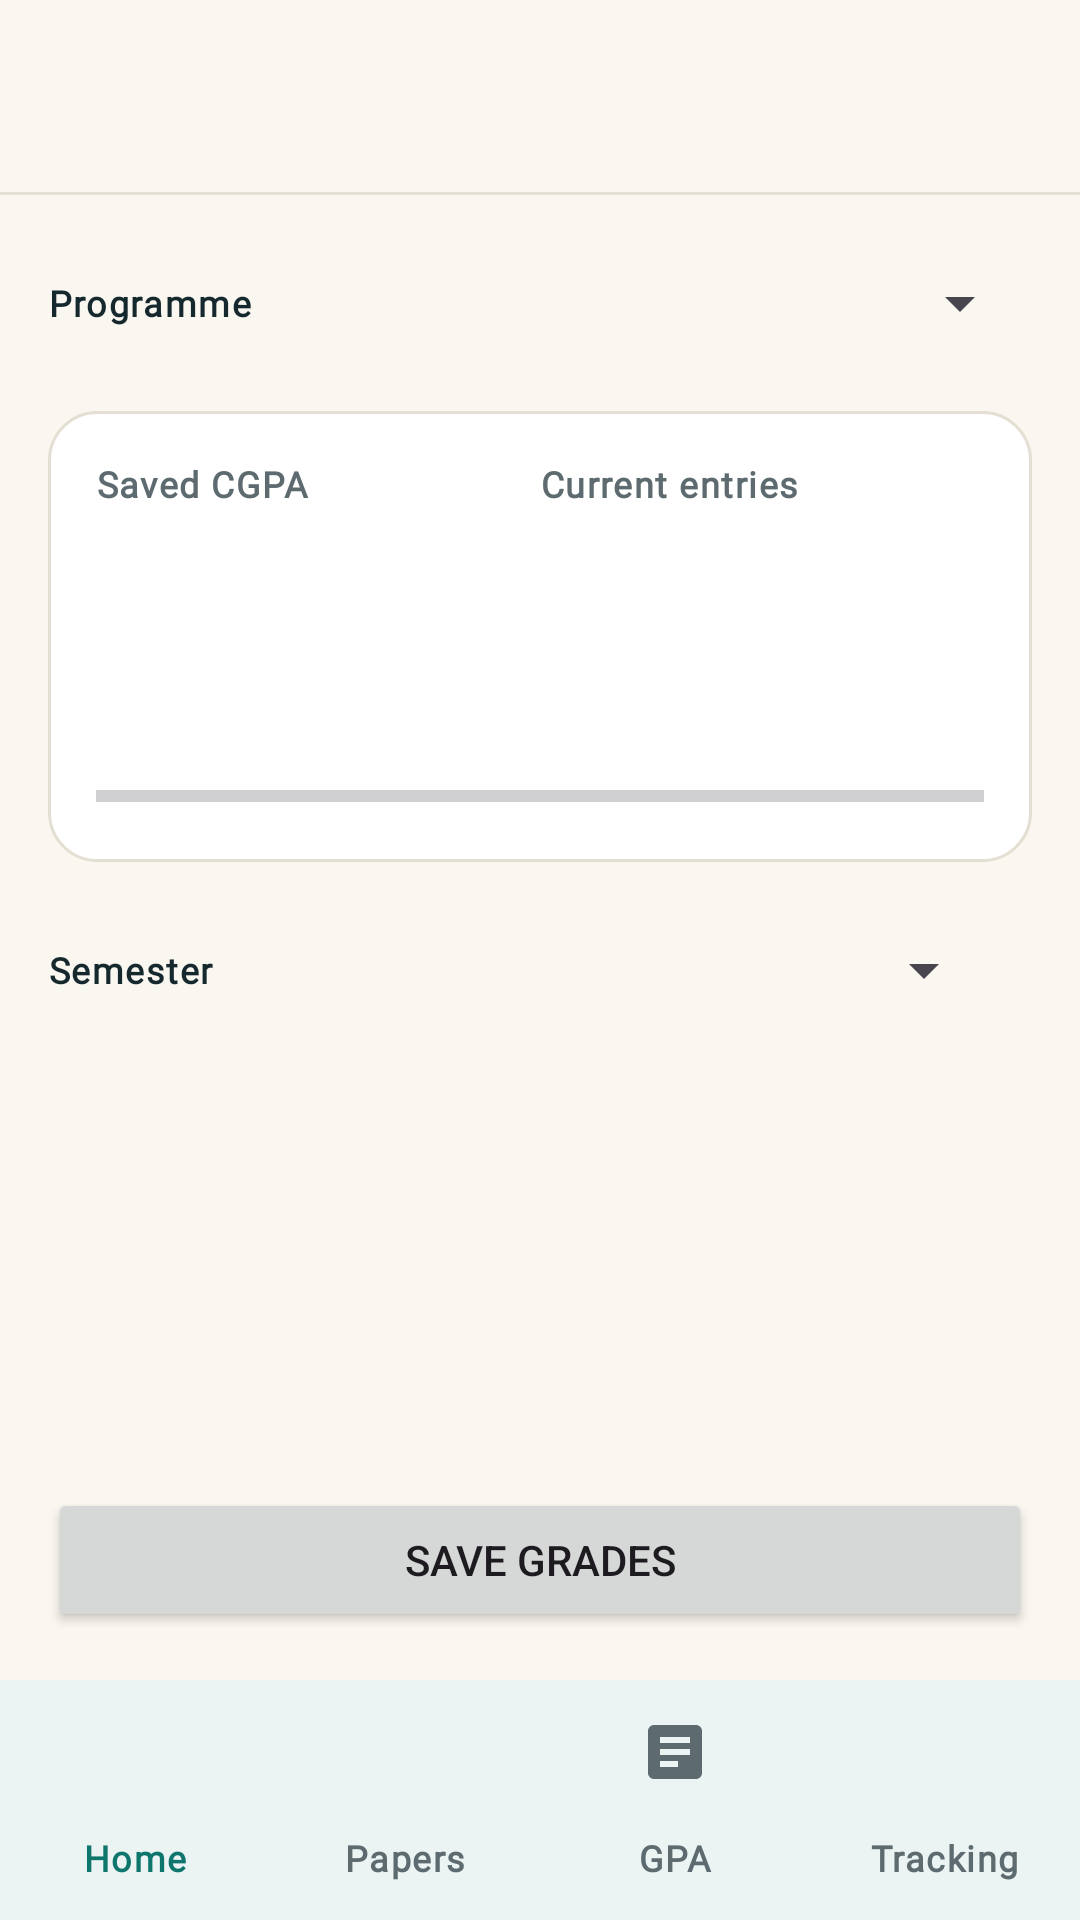

Produce the Android XML layout that renders to this screen, including the resource entries it uses.
<!-- AndroidManifest.xml: application theme Theme.RUSLearn -->
<!-- res/layout/activity_gpa.xml -->
<?xml version="1.0" encoding="utf-8"?>
<LinearLayout xmlns:android="http://schemas.android.com/apk/res/android"
    xmlns:app="http://schemas.android.com/apk/res-auto"
    android:layout_width="match_parent"
    android:layout_height="match_parent"
    android:background="@color/colorPaper"
    android:orientation="vertical">

    <androidx.constraintlayout.widget.ConstraintLayout
        android:layout_width="match_parent"
        android:layout_height="0dp"
        android:layout_weight="1"
        android:background="@color/colorPaper">

    <include android:id="@+id/toolbarInclude" layout="@layout/view_toolbar" />

    <LinearLayout
        android:id="@+id/programRow"
        android:layout_width="0dp"
        android:layout_height="wrap_content"
        android:gravity="center_vertical"
        android:orientation="horizontal"
        android:paddingStart="16dp"
        android:paddingEnd="16dp"
        android:paddingTop="12dp"
        app:layout_constraintEnd_toEndOf="parent"
        app:layout_constraintStart_toStartOf="parent"
        app:layout_constraintTop_toBottomOf="@id/toolbarInclude">

        <TextView
            android:layout_width="wrap_content"
            android:layout_height="wrap_content"
            android:text="@string/gpa_program"
            android:textAppearance="@style/TextAppearance.RUSLearn.Label"
            android:textColor="@color/colorInk" />

        <Spinner
            android:id="@+id/spProgram"
            android:layout_width="0dp"
            android:layout_height="48dp"
            android:layout_marginStart="12dp"
            android:layout_weight="1" />
    </LinearLayout>

    <LinearLayout
        android:id="@+id/overallCard"
        android:layout_width="0dp"
        android:layout_height="wrap_content"
        android:layout_marginStart="16dp"
        android:layout_marginTop="12dp"
        android:layout_marginEnd="16dp"
        android:background="@drawable/bg_card"
        android:orientation="vertical"
        android:padding="16dp"
        app:layout_constraintEnd_toEndOf="parent"
        app:layout_constraintStart_toStartOf="parent"
        app:layout_constraintTop_toBottomOf="@id/programRow">

        <LinearLayout
            android:layout_width="match_parent"
            android:layout_height="wrap_content"
            android:baselineAligned="false"
            android:orientation="horizontal">

            <LinearLayout
                android:layout_width="0dp"
                android:layout_height="wrap_content"
                android:layout_weight="1"
                android:orientation="vertical">

                <TextView
                    android:layout_width="wrap_content"
                    android:layout_height="wrap_content"
                    android:text="@string/gpa_saved_label"
                    android:textAppearance="@style/TextAppearance.RUSLearn.Label"
                    android:textColor="@color/colorInkMuted" />

                <TextView
                    android:id="@+id/tvSavedGpa"
                    android:layout_width="wrap_content"
                    android:layout_height="wrap_content"
                    android:textAppearance="@style/TextAppearance.RUSLearn.Display"
                    android:textColor="@color/colorInk" />

                <TextView
                    android:id="@+id/tvSavedBand"
                    android:layout_width="wrap_content"
                    android:layout_height="wrap_content"
                    android:textAppearance="@style/TextAppearance.RUSLearn.Code"
                    android:textColor="@color/colorInkMuted" />
            </LinearLayout>

            <LinearLayout
                android:layout_width="0dp"
                android:layout_height="wrap_content"
                android:layout_weight="1"
                android:orientation="vertical">

                <TextView
                    android:layout_width="wrap_content"
                    android:layout_height="wrap_content"
                    android:text="@string/gpa_current_label"
                    android:textAppearance="@style/TextAppearance.RUSLearn.Label"
                    android:textColor="@color/colorInkMuted" />

                <TextView
                    android:id="@+id/tvCurrentGpa"
                    android:layout_width="wrap_content"
                    android:layout_height="wrap_content"
                    android:textAppearance="@style/TextAppearance.RUSLearn.Display"
                    android:textColor="@color/colorInk" />

                <TextView
                    android:id="@+id/tvCurrentBand"
                    android:layout_width="wrap_content"
                    android:layout_height="wrap_content"
                    android:textAppearance="@style/TextAppearance.RUSLearn.Code"
                    android:textColor="@color/colorInkMuted" />
            </LinearLayout>
        </LinearLayout>

        <TextView
            android:id="@+id/tvCreditsProgress"
            android:layout_width="wrap_content"
            android:layout_height="wrap_content"
            android:layout_marginTop="12dp"
            android:textAppearance="@style/TextAppearance.RUSLearn.Code"
            android:textColor="@color/colorInk" />

        <ProgressBar
            android:id="@+id/pbCredits"
            style="?android:attr/progressBarStyleHorizontal"
            android:layout_width="match_parent"
            android:layout_height="12dp"
            android:max="120"
            android:progressTint="@color/colorFaculty"
            android:secondaryProgressTint="@color/colorHairline" />
    </LinearLayout>

    <LinearLayout
        android:id="@+id/semesterRow"
        android:layout_width="0dp"
        android:layout_height="48dp"
        android:layout_marginStart="16dp"
        android:layout_marginTop="12dp"
        android:layout_marginEnd="16dp"
        android:gravity="center_vertical"
        android:orientation="horizontal"
        app:layout_constraintEnd_toEndOf="parent"
        app:layout_constraintStart_toStartOf="parent"
        app:layout_constraintTop_toBottomOf="@id/overallCard">

        <TextView
            android:layout_width="wrap_content"
            android:layout_height="wrap_content"
            android:text="@string/gpa_semester"
            android:textAppearance="@style/TextAppearance.RUSLearn.Label"
            android:textColor="@color/colorInk" />

        <Spinner
            android:id="@+id/spSemester"
            android:layout_width="0dp"
            android:layout_height="48dp"
            android:layout_marginStart="12dp"
            android:layout_weight="1" />

        <TextView
            android:id="@+id/tvSemesterGpa"
            android:layout_width="wrap_content"
            android:layout_height="wrap_content"
            android:layout_marginStart="12dp"
            android:textAppearance="@style/TextAppearance.RUSLearn.Code"
            android:textColor="@color/colorFaculty"
            android:textStyle="bold" />
    </LinearLayout>

    <ListView
        android:id="@+id/lvSubjects"
        android:layout_width="0dp"
        android:layout_height="0dp"
        android:divider="@color/colorHairline"
        android:dividerHeight="1dp"
        app:layout_constraintBottom_toTopOf="@id/btnSaveGrades"
        app:layout_constraintEnd_toEndOf="parent"
        app:layout_constraintStart_toStartOf="parent"
        app:layout_constraintTop_toBottomOf="@id/semesterRow" />

    <Button
        android:id="@+id/btnSaveGrades"
        android:layout_width="0dp"
        android:layout_height="48dp"
        android:layout_margin="16dp"
        android:text="@string/gpa_save"
        app:layout_constraintBottom_toBottomOf="parent"
        app:layout_constraintEnd_toEndOf="parent"
        app:layout_constraintStart_toStartOf="parent" />

</androidx.constraintlayout.widget.ConstraintLayout>

    <include layout="@layout/view_bottom_nav" />
</LinearLayout>
<!-- res/layout/view_toolbar.xml (included above) -->
<?xml version="1.0" encoding="utf-8"?>
<LinearLayout xmlns:android="http://schemas.android.com/apk/res/android"
    xmlns:app="http://schemas.android.com/apk/res-auto"
    android:layout_width="match_parent"
    android:layout_height="wrap_content"
    android:orientation="vertical">

    <com.google.android.material.appbar.MaterialToolbar
        android:id="@+id/toolbar"
        style="@style/Toolbar.RUSLearn"
        android:layout_width="match_parent"
        android:layout_height="?attr/actionBarSize"
        app:titleTextAppearance="@style/TextAppearance.RUSLearn.Title" />

    <View
        android:layout_width="match_parent"
        android:layout_height="1dp"
        android:background="@color/colorHairline" />
</LinearLayout>
<!-- res/layout/view_bottom_nav.xml (included above) -->
<?xml version="1.0" encoding="utf-8"?>
<com.google.android.material.bottomnavigation.BottomNavigationView
    xmlns:android="http://schemas.android.com/apk/res/android"
    xmlns:app="http://schemas.android.com/apk/res-auto"
    android:id="@+id/bottomNav"
    android:layout_width="match_parent"
    android:layout_height="wrap_content"
    android:background="@color/colorCard"
    app:menu="@menu/nav_main"
    app:labelVisibilityMode="labeled"
    app:itemIconTint="@color/color_nav_item"
    app:itemTextColor="@color/color_nav_item" />
<!-- resources referenced by this layout -->
<resources>
  <color name="colorCard">#FFFFFF</color>
  <color name="colorFaculty">#0F766E</color>
  <color name="colorHairline">#E4DFD3</color>
  <color name="colorInk">#14282E</color>
  <color name="colorInkMuted">#5D6B70</color>
  <color name="colorPaper">#FAF7F0</color>
  <!-- drawable bg_card (drawable) -->
  <?xml version="1.0" encoding="utf-8"?>
  <shape xmlns:android="http://schemas.android.com/apk/res/android">
      <solid android:color="@color/colorCard" />
      <stroke android:width="1dp" android:color="@color/colorHairline" />
      <corners android:radius="16dp" />
  </shape>
  <string name="gpa_current_label">Current entries</string>
  <string name="gpa_program">Programme</string>
  <string name="gpa_save">Save grades</string>
  <string name="gpa_saved_label">Saved CGPA</string>
  <string name="gpa_semester">Semester</string>
  <style name="TextAppearance.RUSLearn.Code" parent="TextAppearance.Material3.LabelSmall">
          <item name="android:fontFamily">@font/plex_mono</item>
          <item name="fontFamily">@font/plex_mono</item>
          <item name="android:textSize">12sp</item>
          <item name="android:textStyle">normal</item>
          <item name="android:letterSpacing">0.03</item>
      </style>
  <style name="TextAppearance.RUSLearn.Display" parent="TextAppearance.Material3.DisplaySmall">
          <item name="android:fontFamily">@font/plex_serif</item>
          <item name="fontFamily">@font/plex_serif</item>
          <item name="android:textSize">34sp</item>
          <item name="android:textStyle">bold</item>
          <item name="android:letterSpacing">-0.02</item>
      </style>
  <style name="TextAppearance.RUSLearn.Label" parent="TextAppearance.Material3.LabelMedium">
          <item name="android:fontFamily">@font/plex_sans</item>
          <item name="fontFamily">@font/plex_sans</item>
          <item name="android:textSize">12sp</item>
          <item name="android:textStyle">bold</item>
      </style>
  <style name="TextAppearance.RUSLearn.Title" parent="TextAppearance.Material3.TitleLarge">
          <item name="android:fontFamily">@font/plex_serif</item>
          <item name="fontFamily">@font/plex_serif</item>
          <item name="android:textSize">22sp</item>
          <item name="android:textStyle">bold</item>
          <item name="android:letterSpacing">-0.01</item>
      </style>
  <style name="Toolbar.RUSLearn" parent="Widget.Material3.Toolbar">
          <item name="android:background">@color/colorPaper</item>
          <item name="titleTextAppearance">@style/TextAppearance.RUSLearn.Title</item>
          <item name="subtitleTextAppearance">@style/TextAppearance.RUSLearn.Code</item>
          <item name="titleTextColor">@color/colorInk</item>
          <item name="navigationIconTint">@color/colorInk</item>
      </style>
  <color name="colorOnFaculty">#FFFFFF</color>
  <color name="colorFacultyContainer">#CCE8E4</color>
  <color name="colorError">#B91C1C</color>
  <style name="TextAppearance.RUSLearn.Body" parent="TextAppearance.Material3.BodyMedium">
          <item name="android:fontFamily">@font/plex_sans</item>
          <item name="fontFamily">@font/plex_sans</item>
          <item name="android:textSize">14sp</item>
      </style>
  <style name="Card.RUSLearn" parent="Widget.Material3.CardView.Elevated">
          <item name="cardBackgroundColor">@color/colorCard</item>
          <item name="strokeColor">@color/colorHairline</item>
          <item name="strokeWidth">1dp</item>
          <item name="cardCornerRadius">16dp</item>
          <item name="cardElevation">0dp</item>
          <item name="contentPadding">16dp</item>
      </style>
  <style name="Button.RUSLearn.Filled">
          <item name="backgroundTint">@color/colorFaculty</item>
          <item name="android:textColor">@color/colorOnFaculty</item>
          <item name="iconTint">@color/colorOnFaculty</item>
      </style>
</resources>
